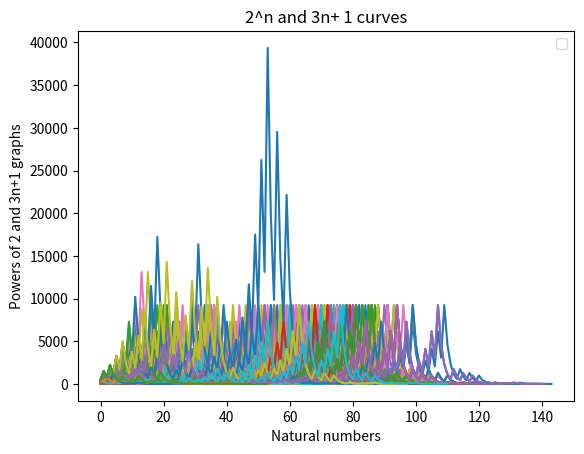

Write the Python code that produced this figure.
#Created by Jeffrey Daniel to show the Collatz Conjecture

import numpy as np
import matplotlib.pyplot as plt

def collatz(i):
    numbers = []
    numbers.append(i)
    while(i > 1):
        if(i%2 == 0):
            i = i / 2
        else:
            i = 3*i + 1
        numbers.append(i)
    return numbers


xaxis = []
power2curve = []
collatzcurve = []
for i in range(0,10):
    xaxis.append(i)
    power2curve.append(2**i)
    collatzcurve.append(3*i + 1)

plt.plot(xaxis, collatzcurve, power2curve)
plt.xlabel('Natural numbers')
plt.ylabel('Powers of 2 and 3n+1 graphs')
plt.legend(['3n+1', '2^n'])
plt.title('2^n and 3n+ 1 curves')
plt.show()

collatzjump = []
plt.plot(xaxis)
for i in range(0, 500):
    plt.plot(collatz(i))
plt.legend()
plt.show()

